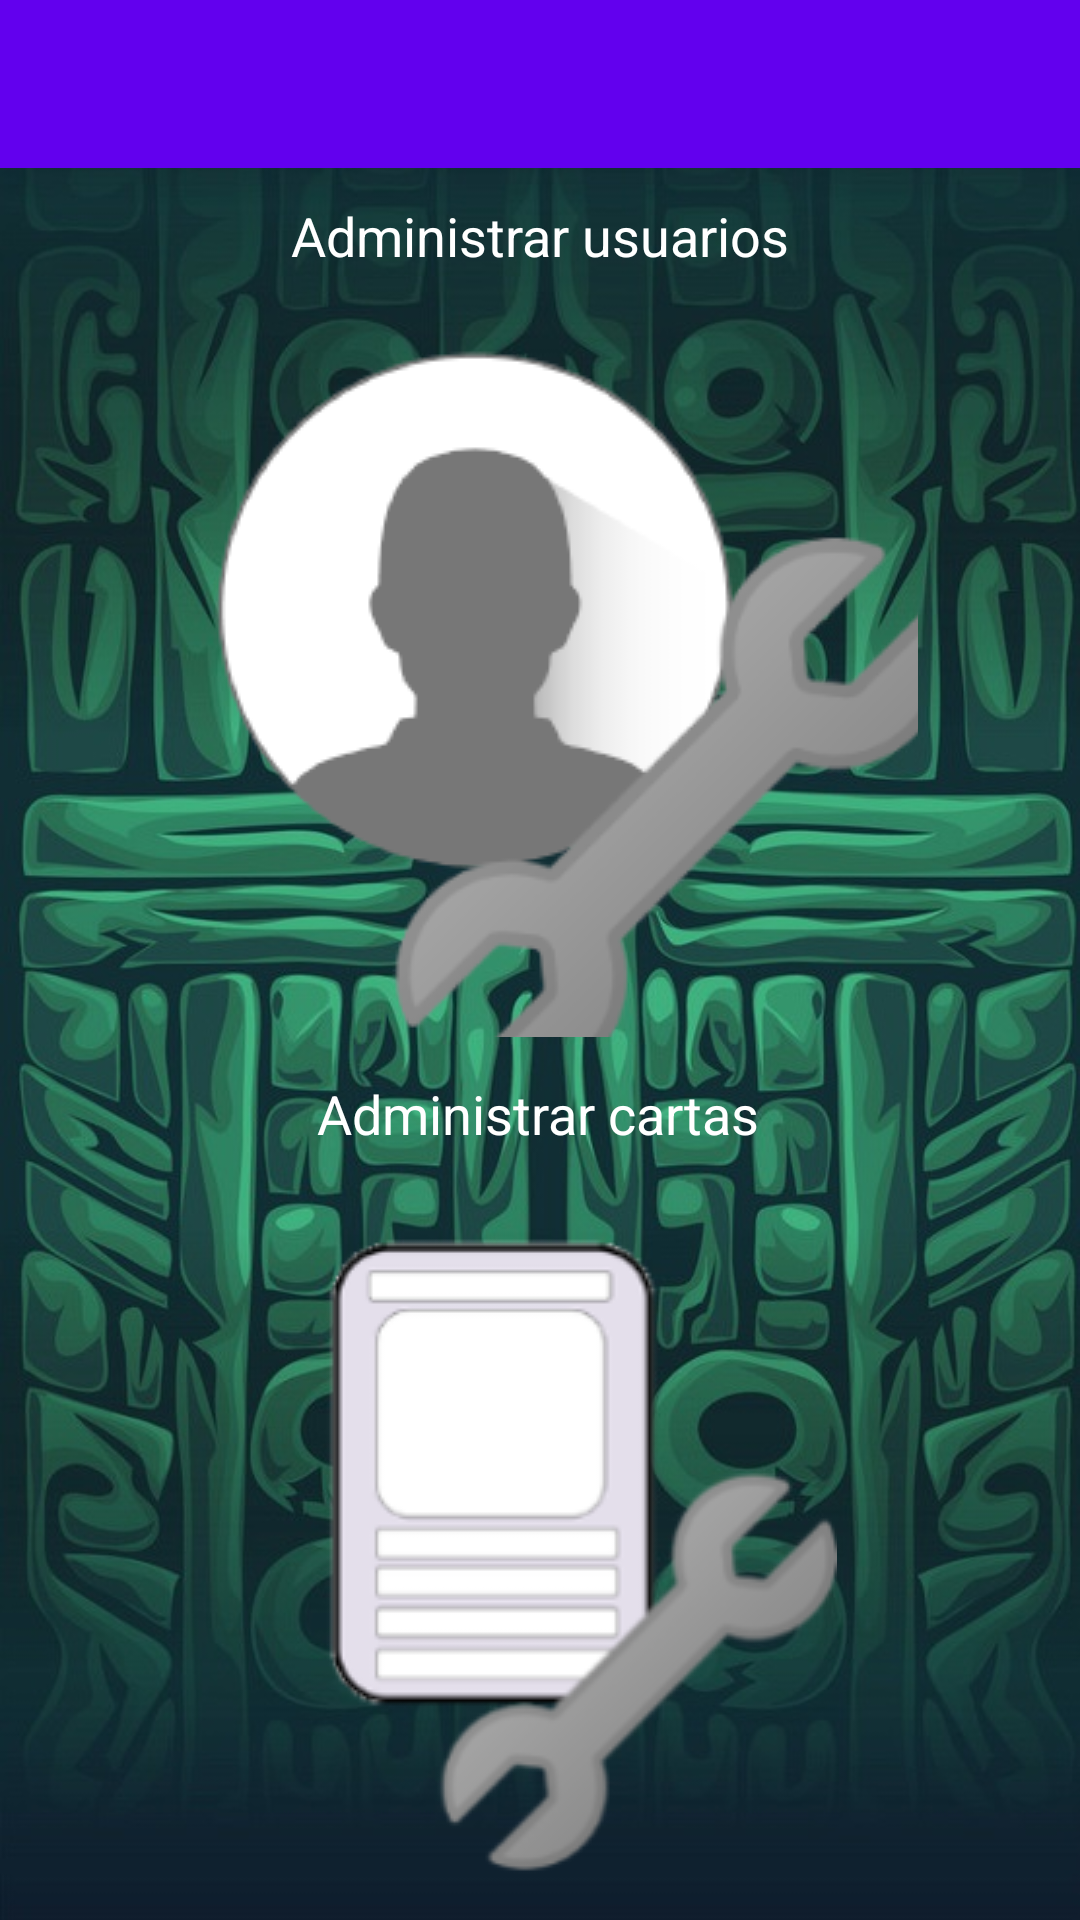

This screen was rendered from an Android layout file. Write that file and the resources it references.
<!-- AndroidManifest.xml: application theme Theme.TopTrump -->
<!-- res/layout/fragment_admin.xml -->
<?xml version="1.0" encoding="utf-8"?>
<androidx.drawerlayout.widget.DrawerLayout xmlns:android="http://schemas.android.com/apk/res/android"
    xmlns:app="http://schemas.android.com/apk/res-auto"
    xmlns:tools="http://schemas.android.com/tools"
    android:layout_width="match_parent"
    android:layout_height="match_parent"
    android:id="@+id/drawerLayoutAdmin"
    tools:context=".view.fragments.AdminFragment">

    <androidx.coordinatorlayout.widget.CoordinatorLayout
        android:id="@+id/CoordinatorLayout"
        android:layout_width="match_parent"
        android:layout_height="match_parent"
        android:background="@drawable/fondomovil"
        android:fitsSystemWindows="true">

        <androidx.constraintlayout.widget.ConstraintLayout
            android:id="@+id/ConstraintLayout"
            android:layout_width="match_parent"
            android:layout_height="match_parent"
            android:fitsSystemWindows="true">

            <androidx.appcompat.widget.Toolbar
                android:id="@+id/tbAdminFrgm"
                android:layout_width="match_parent"
                android:layout_height="wrap_content"
                android:background="?attr/colorPrimary"
                android:minHeight="?attr/actionBarSize"
                android:theme="?attr/actionBarTheme"
                app:layout_constraintEnd_toEndOf="parent"
                app:layout_constraintStart_toStartOf="parent"
                app:layout_constraintTop_toTopOf="parent" />

            <ImageButton
                android:id="@+id/btAdminUsu"
                android:layout_width="0dp"
                android:layout_height="0dp"
                android:background="@null"
                android:contentDescription="@string/imgusuarios"
                android:src="@drawable/iconousuario"
                app:layout_constraintBottom_toTopOf="@+id/guideline5"
                app:layout_constraintEnd_toStartOf="@+id/guideline2"
                app:layout_constraintStart_toStartOf="@+id/guideline"
                app:layout_constraintTop_toTopOf="@+id/guideline4" />

            <ImageButton
                android:id="@+id/btAdminCart"
                android:layout_width="0dp"
                android:layout_height="0dp"
                android:background="@null"
                android:contentDescription="@string/imgcartas"
                android:src="@drawable/iconocarta"
                app:layout_constraintBottom_toTopOf="@+id/guideline7"
                app:layout_constraintEnd_toStartOf="@+id/guideline2"
                app:layout_constraintStart_toStartOf="@+id/guideline"
                app:layout_constraintTop_toTopOf="@+id/guideline6" />

            <TextView
                android:id="@+id/tvUsu"
                android:layout_width="wrap_content"
                android:layout_height="wrap_content"
                android:layout_marginBottom="8dp"
                android:text="@string/administrar_usuarios"
                android:textColor="#FFFFFF"
                android:textSize="18sp"
                app:layout_constraintBottom_toTopOf="@+id/btAdminUsu"
                app:layout_constraintEnd_toEndOf="parent"
                app:layout_constraintStart_toStartOf="parent"
                app:layout_constraintTop_toBottomOf="@+id/tbAdminFrgm" />

            <TextView
                android:id="@+id/tvCart"
                android:layout_width="wrap_content"
                android:layout_height="wrap_content"
                android:text="@string/administrar_cartas"
                android:textColor="#FFFFFF"
                android:textSize="18sp"
                app:layout_constraintBottom_toTopOf="@+id/btAdminCart"
                app:layout_constraintEnd_toEndOf="parent"
                app:layout_constraintHorizontal_bias="0.498"
                app:layout_constraintStart_toStartOf="parent"
                app:layout_constraintTop_toBottomOf="@+id/btAdminUsu" />

            <androidx.constraintlayout.widget.Guideline
                android:id="@+id/guideline"
                android:layout_width="wrap_content"
                android:layout_height="wrap_content"
                android:orientation="vertical"
                app:layout_constraintGuide_percent="0.16" />

            <androidx.constraintlayout.widget.Guideline
                android:id="@+id/guideline2"
                android:layout_width="wrap_content"
                android:layout_height="wrap_content"
                android:orientation="vertical"
                app:layout_constraintGuide_percent="0.85" />

            <androidx.constraintlayout.widget.Guideline
                android:id="@+id/guideline4"
                android:layout_width="wrap_content"
                android:layout_height="wrap_content"
                android:orientation="horizontal"
                app:layout_constraintGuide_percent="0.17" />

            <androidx.constraintlayout.widget.Guideline
                android:id="@+id/guideline5"
                android:layout_width="wrap_content"
                android:layout_height="wrap_content"
                android:orientation="horizontal"
                app:layout_constraintGuide_percent="0.54" />

            <androidx.constraintlayout.widget.Guideline
                android:id="@+id/guideline6"
                android:layout_width="wrap_content"
                android:layout_height="wrap_content"
                android:orientation="horizontal"
                app:layout_constraintGuide_percent="0.62" />

            <androidx.constraintlayout.widget.Guideline
                android:id="@+id/guideline7"
                android:layout_width="wrap_content"
                android:layout_height="wrap_content"
                android:orientation="horizontal"
                app:layout_constraintGuide_percent="1.0" />

        </androidx.constraintlayout.widget.ConstraintLayout>
    </androidx.coordinatorlayout.widget.CoordinatorLayout>

    <com.google.android.material.navigation.NavigationView
        android:id="@+id/nav_view"
        android:layout_width="wrap_content"
        android:layout_height="match_parent"
        android:layout_gravity="start"
        android:fitsSystemWindows="true"
        app:menu="@menu/menu_jugar" />

</androidx.drawerlayout.widget.DrawerLayout>
<!-- resources referenced by this layout -->
<resources>
  <!-- drawable fondomovil: jpg bitmap (drawable, 142272 bytes) -->
  <!-- drawable iconocarta: png bitmap (drawable, 21900 bytes) -->
  <!-- drawable iconousuario: png bitmap (drawable, 15916 bytes) -->
  <string name="administrar_cartas">Administrar cartas</string>
  <string name="administrar_usuarios">Administrar usuarios</string>
  <string name="imgcartas">imgCartas</string>
  <string name="imgusuarios">imgUsuarios</string>
  <style name="Theme.TopTrump" parent="Theme.MaterialComponents.DayNight.DarkActionBar">
          
          <item name="colorPrimary">@color/purple_500</item>
          <item name="colorPrimaryVariant">@color/purple_700</item>
          <item name="colorOnPrimary">@color/white</item>
          
          <item name="colorSecondary">@color/teal_200</item>
          <item name="colorSecondaryVariant">@color/teal_700</item>
          <item name="colorOnSecondary">@color/black</item>
          
          <item name="android:statusBarColor" tools:targetApi="l">?attr/colorPrimaryVariant</item>
          
      </style>
  <!-- not gathered from this repository: default colours our renderer supplied (Android Studio template values) -->
  <color name="purple_500">#FF6200EE</color>
  <color name="purple_700">#FF3700B3</color>
  <color name="teal_200">#FF03DAC5</color>
  <color name="teal_700">#FF018786</color>
  <color name="black">#FF000000</color>
  <color name="white">#FFFFFFFF</color>
</resources>
